Image classification data set "copters" (deadln/uav-classifier on GitHub). Class labels (2): planes, rotors.

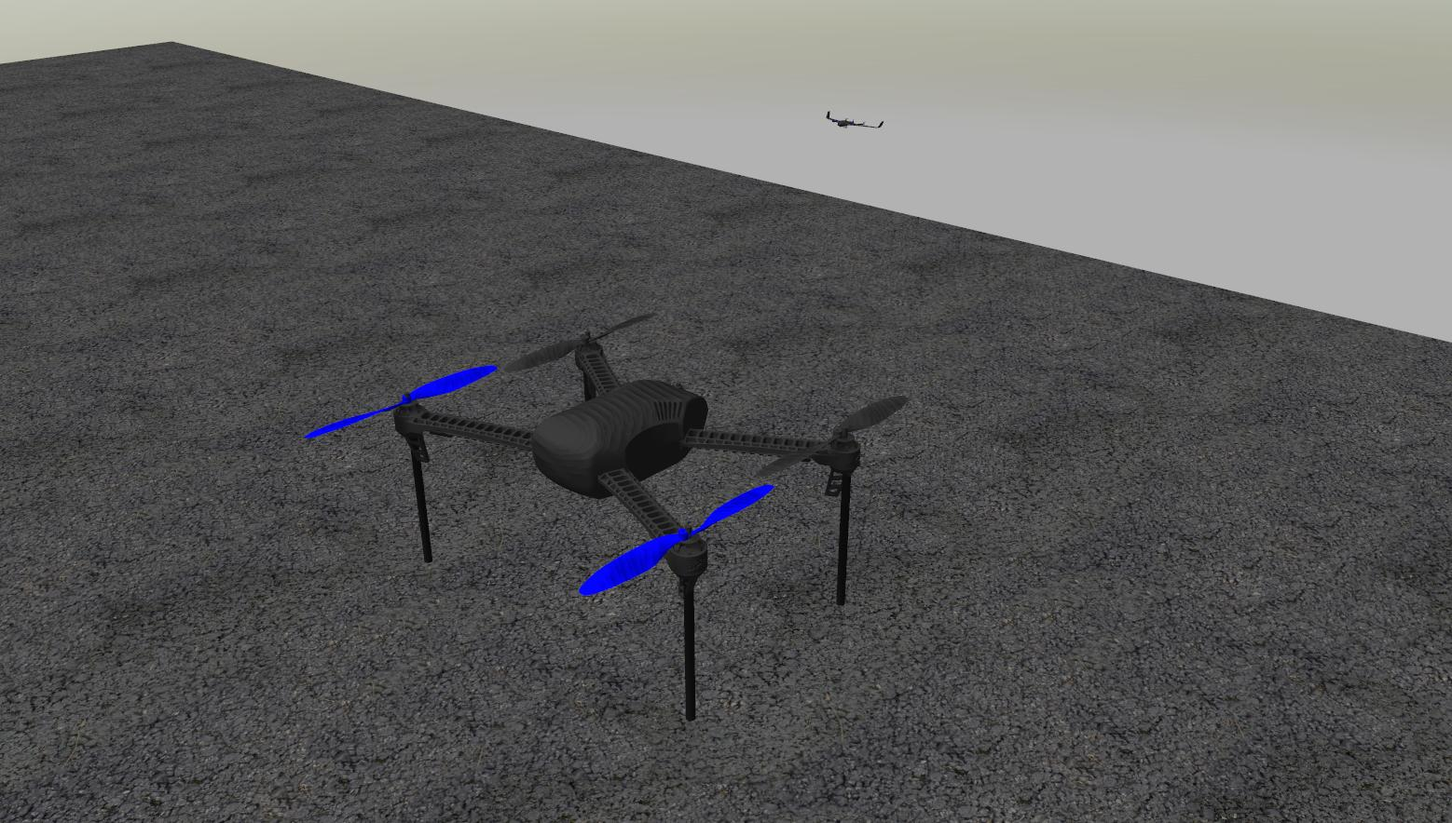
Label: rotors

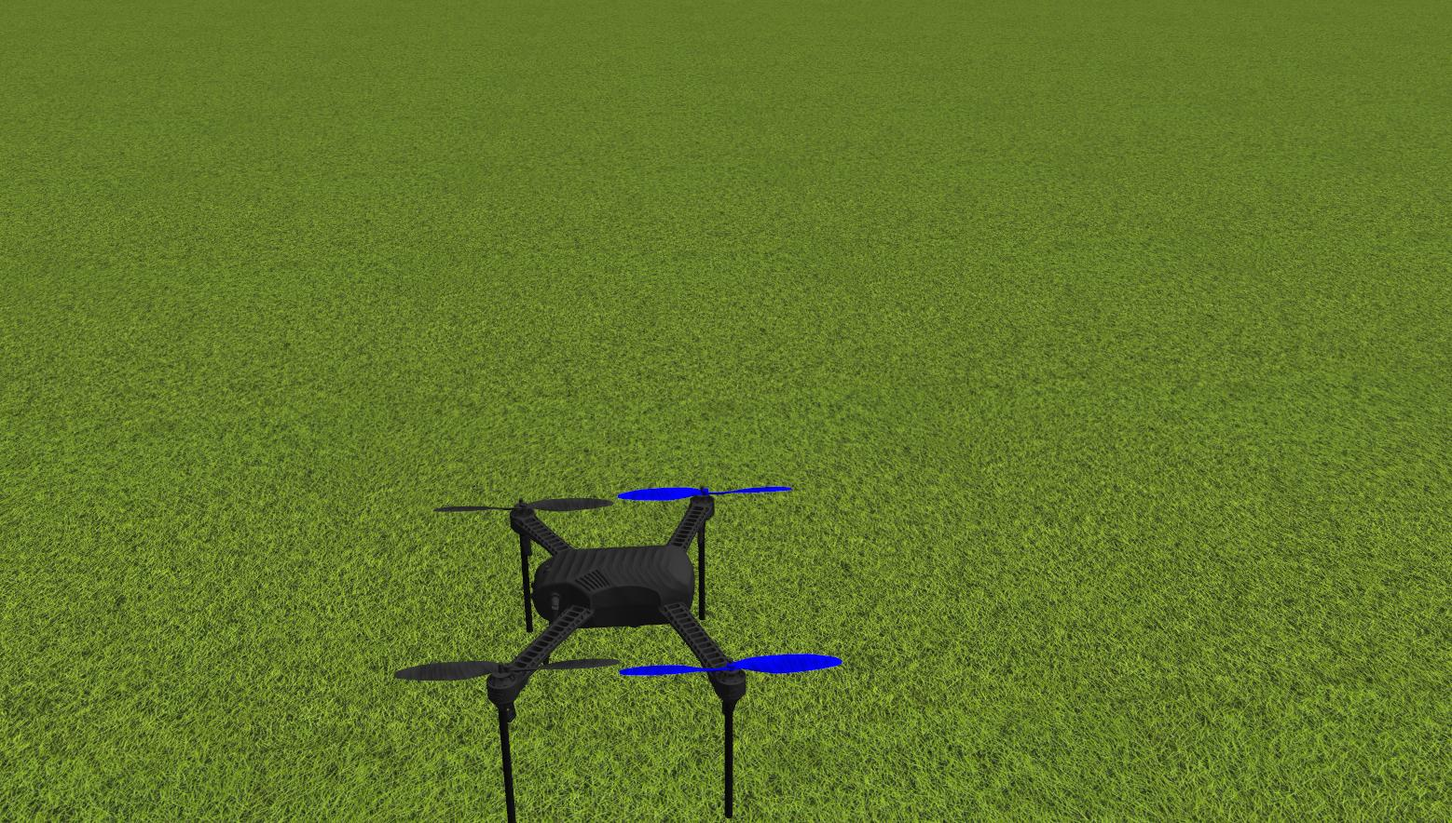
Label: rotors

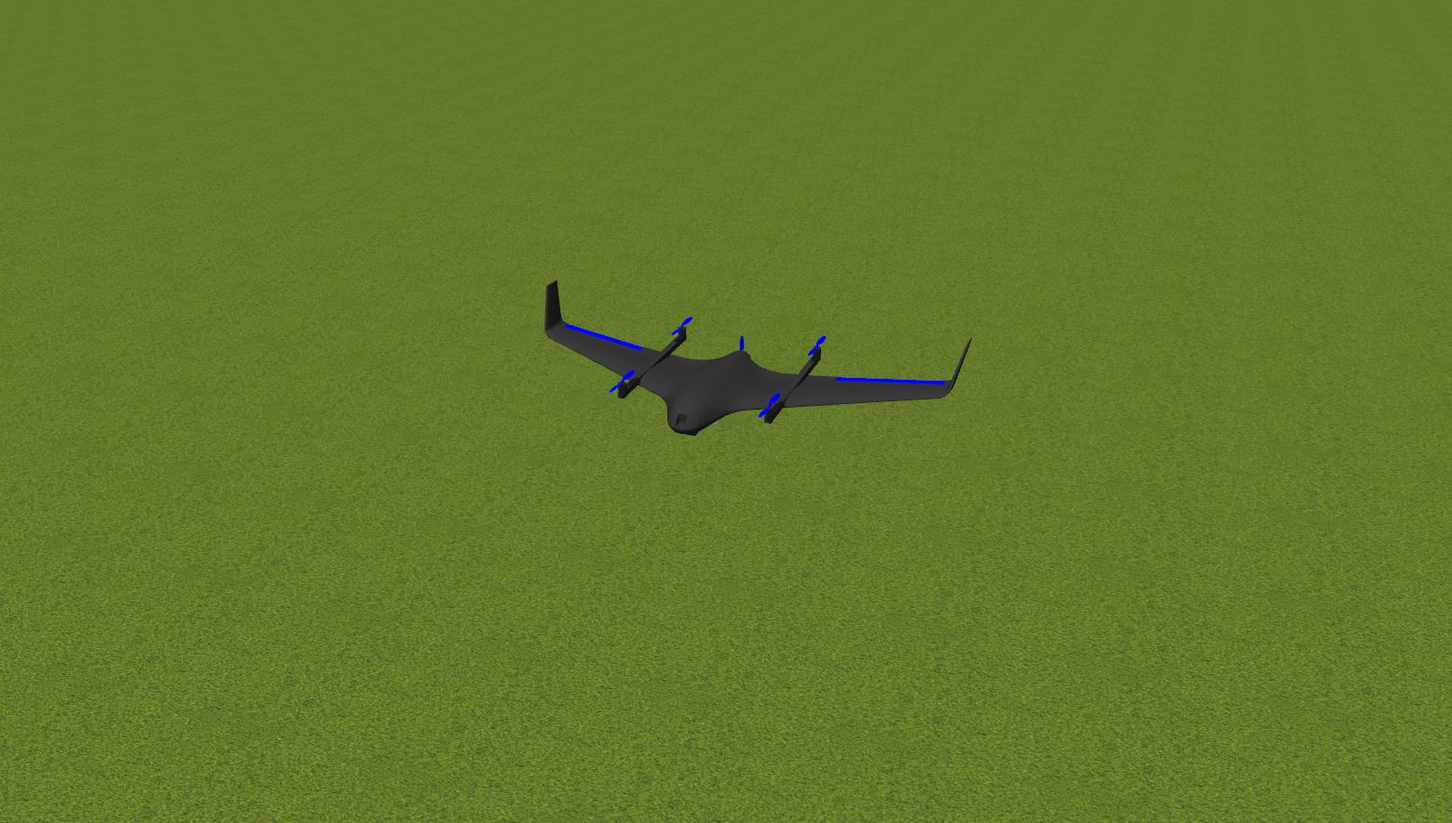
Label: planes

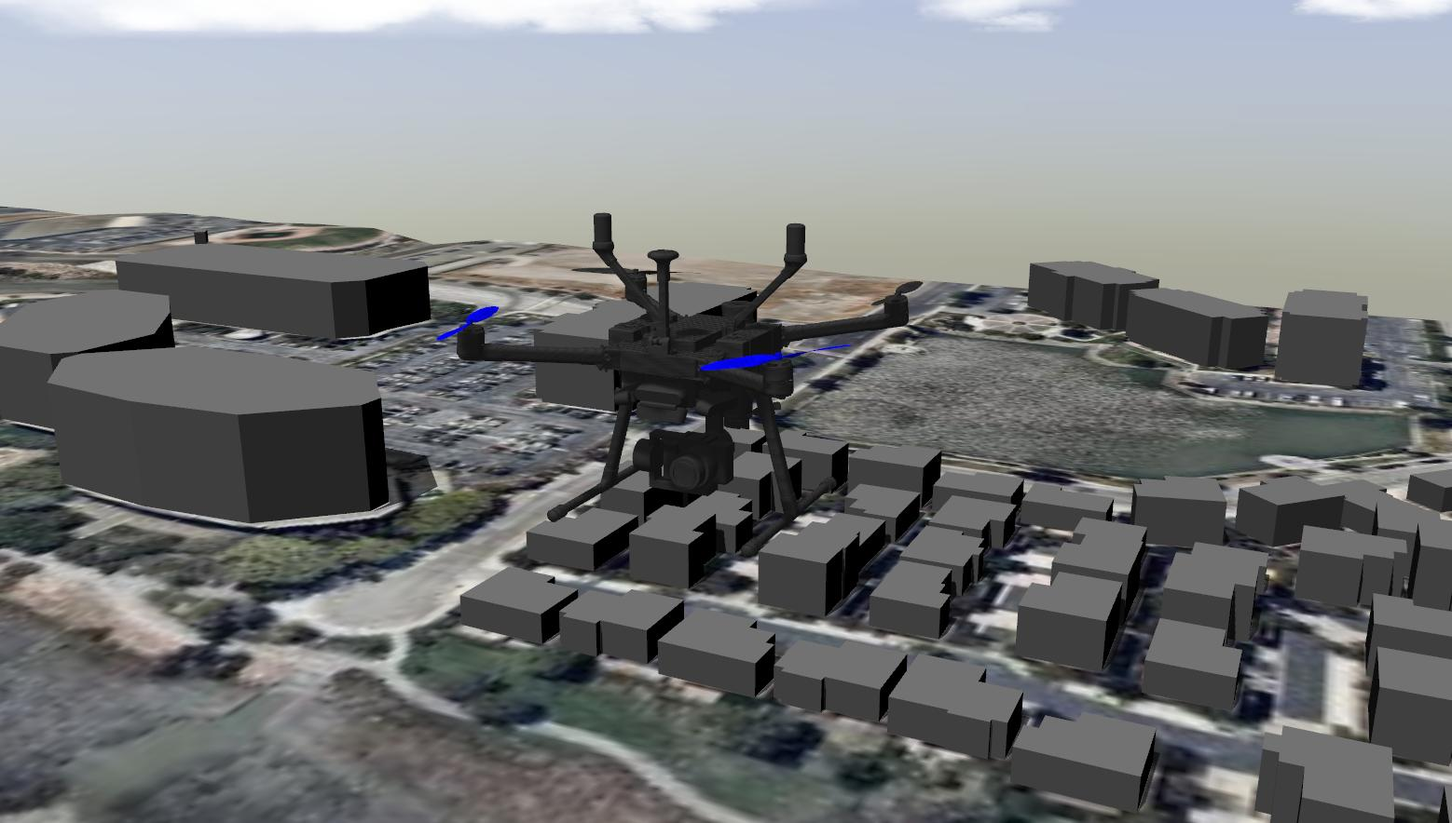
Label: rotors

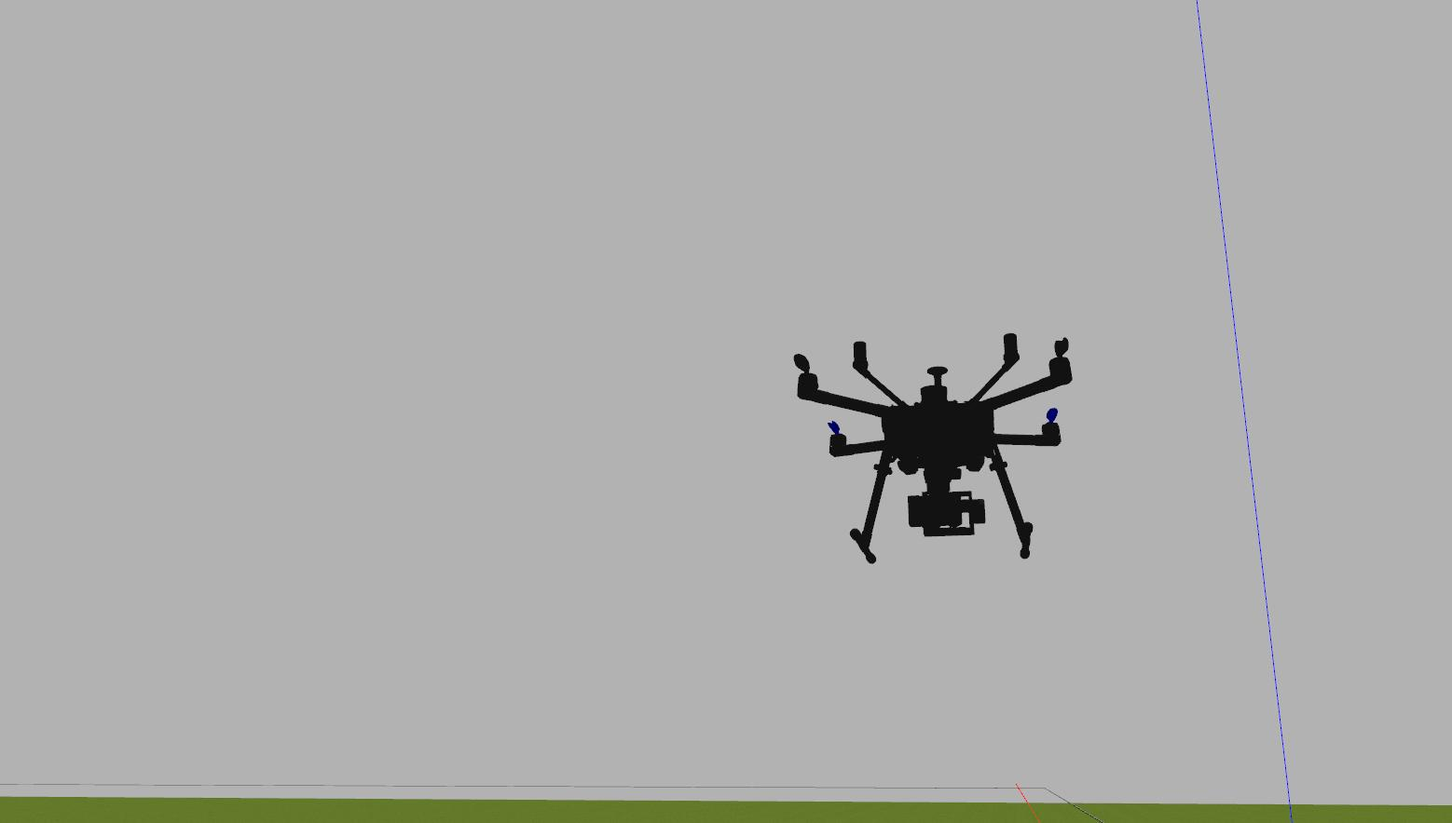
Label: rotors

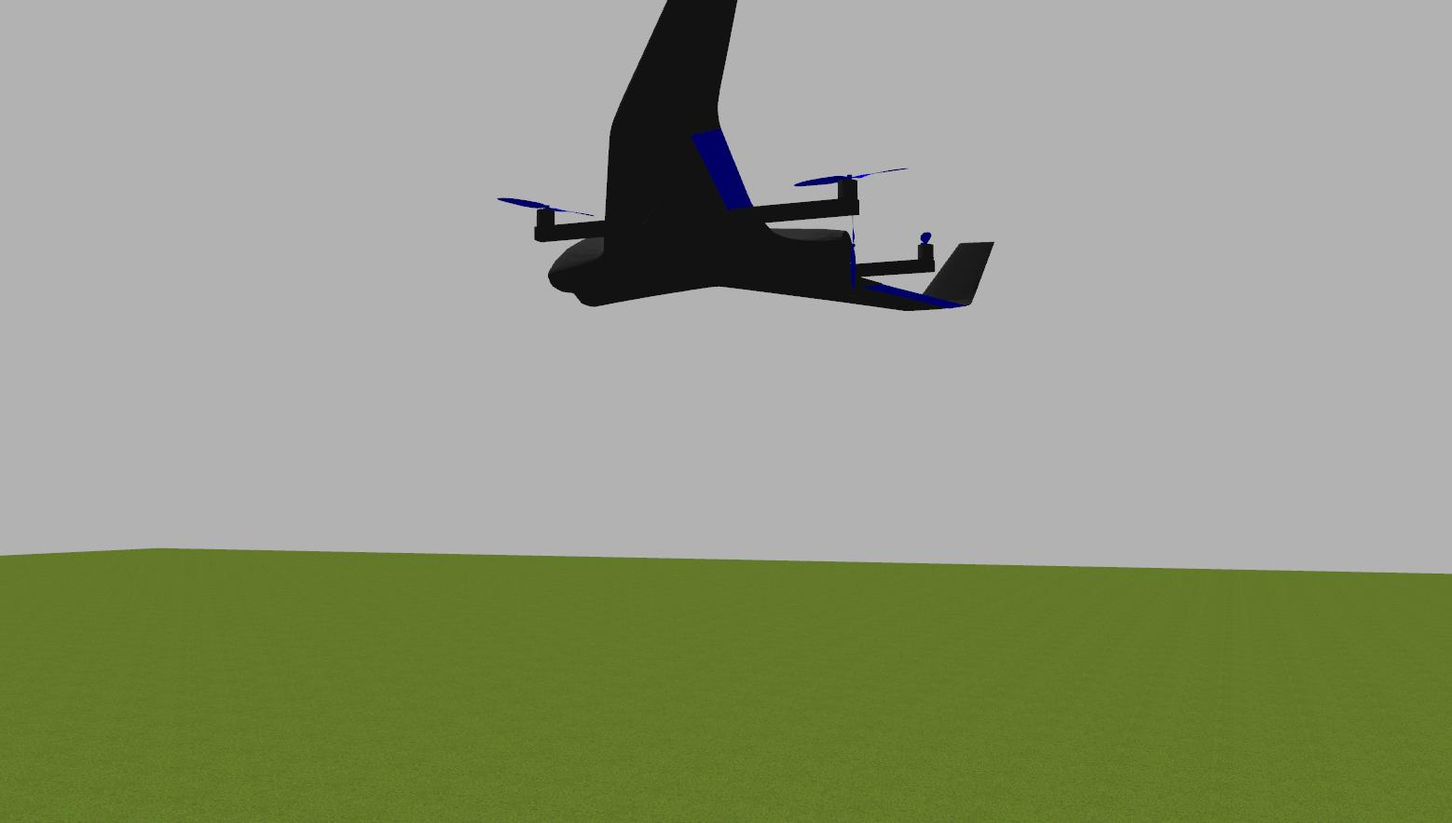
Label: planes
